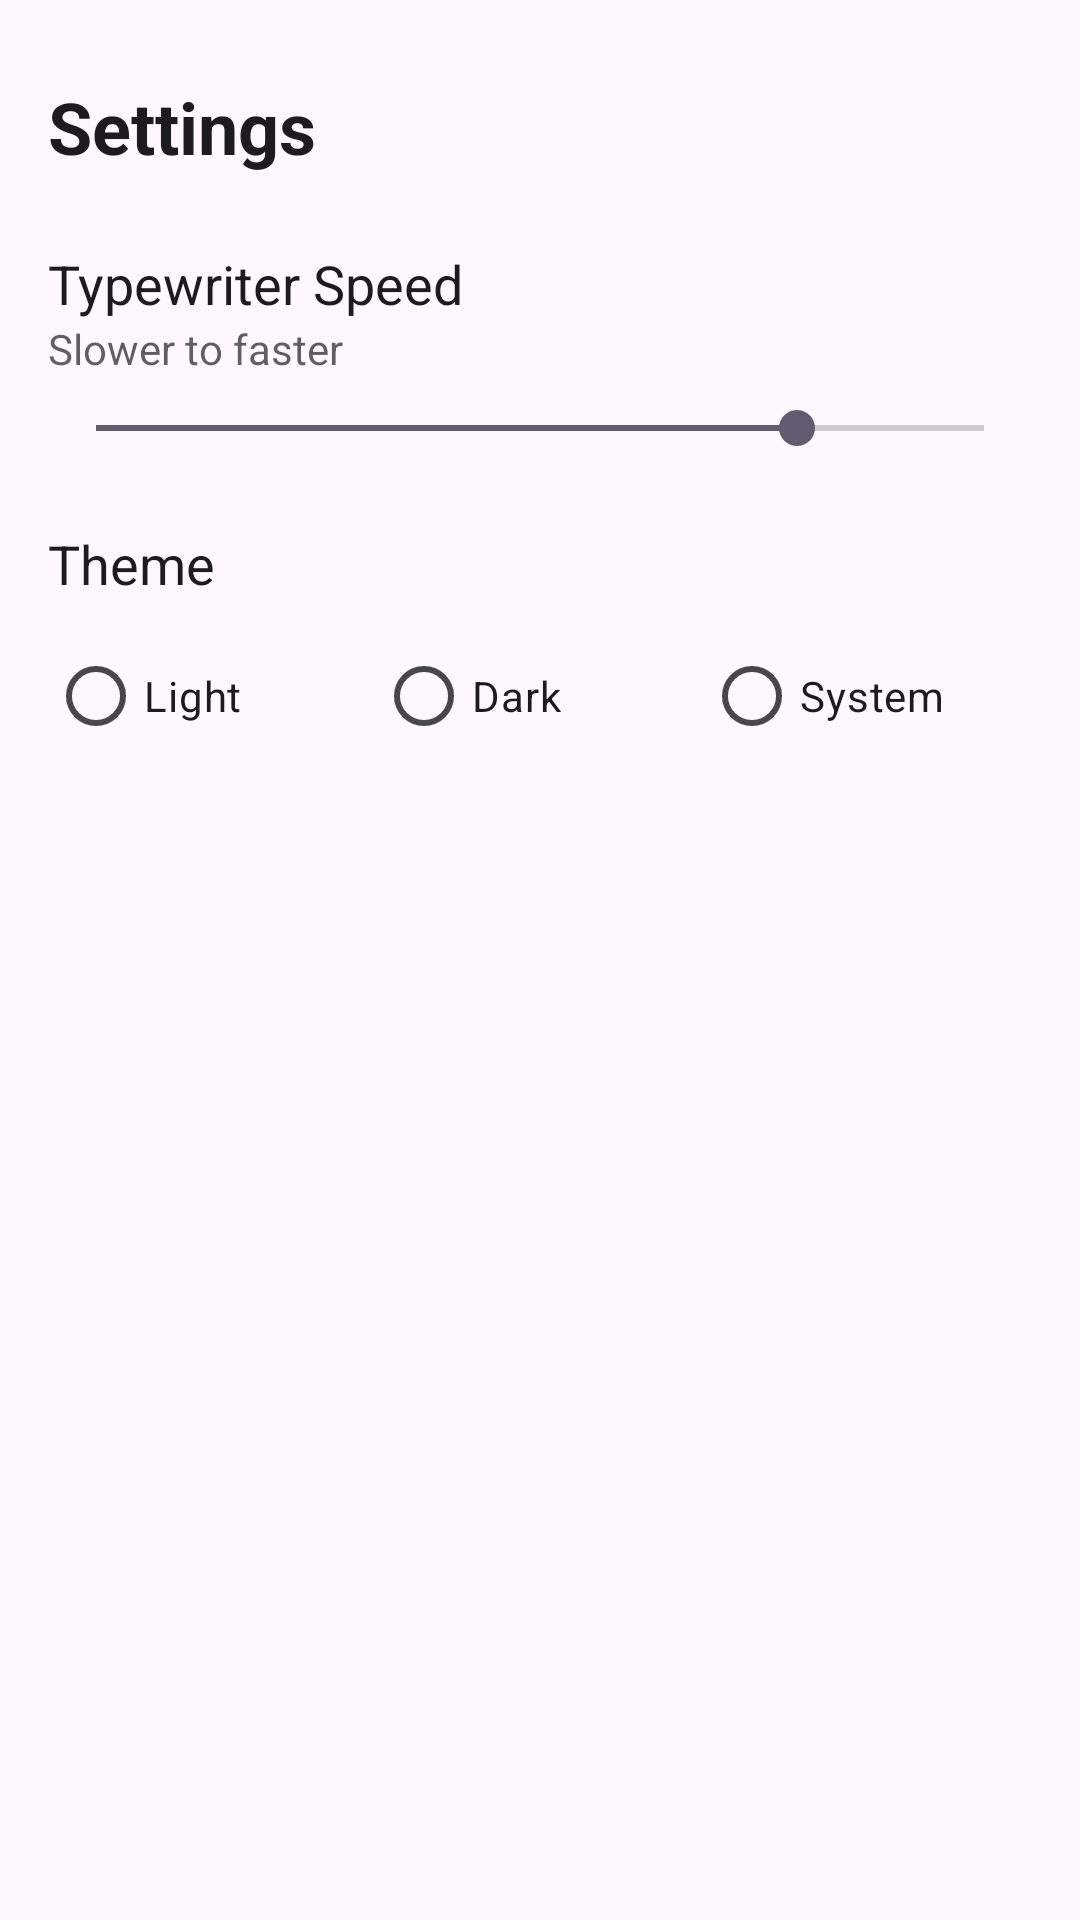

Here is an Android app screen rendered from its layout file. Give the layout XML and the strings, colors and styles it references.
<!-- AndroidManifest.xml: application theme Base.Theme.Rigorous_X -->
<!-- res/layout/activity_settings.xml -->
<?xml version="1.0" encoding="utf-8"?>
<LinearLayout xmlns:android="http://schemas.android.com/apk/res/android"
    xmlns:tools="http://schemas.android.com/tools"
    android:layout_width="match_parent"
    android:layout_height="match_parent"
    android:orientation="vertical"
    android:padding="16dp"
    android:background="?attr/colorSurface"
    tools:context=".SettingsActivity">

    <TextView
        android:layout_width="wrap_content"
        android:layout_height="wrap_content"
        android:text="Settings"
        android:textColor="?attr/colorOnSurface"
        android:layout_marginTop="10dp"
        android:textSize="24sp"
        android:textStyle="bold"
        android:layout_marginBottom="24dp"/>

    <TextView
        android:layout_width="wrap_content"
        android:layout_height="wrap_content"
        android:text="Typewriter Speed"
        android:textColor="?attr/colorOnSurface"
        android:textSize="18sp"/>

    <TextView
        android:layout_width="wrap_content"
        android:layout_height="wrap_content"
        android:text="Slower to faster"
        android:textColor="?attr/colorOnSurface"
        android:alpha="0.7"
        android:textSize="14sp"
        android:layout_marginBottom="8dp"/>

    <SeekBar
        android:id="@+id/seekBar_typewriter_speed"
        android:layout_width="match_parent"
        android:layout_height="wrap_content"
        android:max="19"
        android:progress="15"
        android:layout_marginBottom="24dp"/>

    <TextView
        android:layout_width="wrap_content"
        android:layout_height="wrap_content"
        android:text="Theme"
        android:textColor="?attr/colorOnSurface"
        android:textSize="18sp"
        android:layout_marginBottom="8dp"/>

    <RadioGroup
        android:id="@+id/radioGroup_theme"
        android:layout_width="match_parent"
        android:layout_height="wrap_content"
        android:orientation="horizontal">

        <RadioButton
            android:id="@+id/radio_light"
            android:layout_width="0dp"
            android:layout_weight="1"
            android:layout_height="wrap_content"
            android:text="Light"
            android:textColor="?attr/colorOnSurface" />

        <RadioButton
            android:id="@+id/radio_dark"
            android:layout_width="0dp"
            android:layout_weight="1"
            android:layout_height="wrap_content"
            android:text="Dark"
            android:textColor="?attr/colorOnSurface" />

        <RadioButton
            android:id="@+id/radio_system"
            android:layout_width="0dp"
            android:layout_weight="1"
            android:layout_height="wrap_content"
            android:text="System"
            android:textColor="?attr/colorOnSurface" />
    </RadioGroup>

</LinearLayout>
<!-- resources referenced by this layout -->
<resources>
  <style name="Base.Theme.Rigorous_X" parent="Theme.Material3.DayNight.NoActionBar">
          
          
  
          <item name="primaryTextColor">@color/text_color_light</item>
          <item name="placeholderTextColor">@color/placeholder_text_color_light</item>
      </style>
  <color name="text_color_light">#1C1C1E</color>
  <color name="placeholder_text_color_light">#8A8A8E</color>
</resources>
